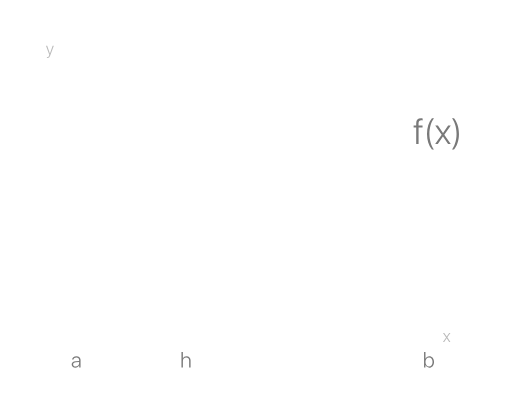
t = 0.00 s
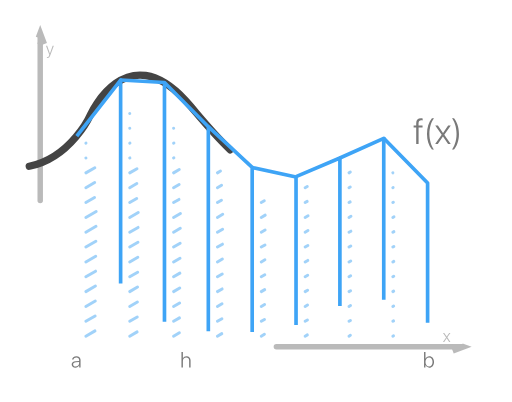
t = 1.00 s
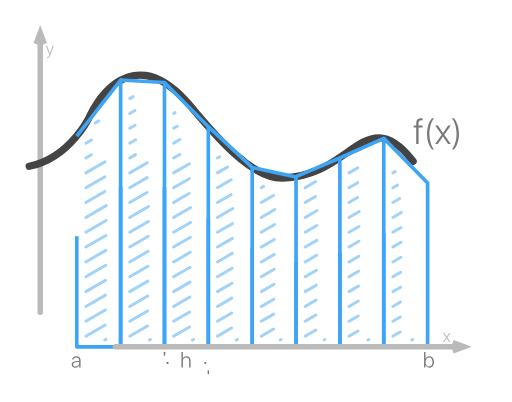
t = 1.47 s
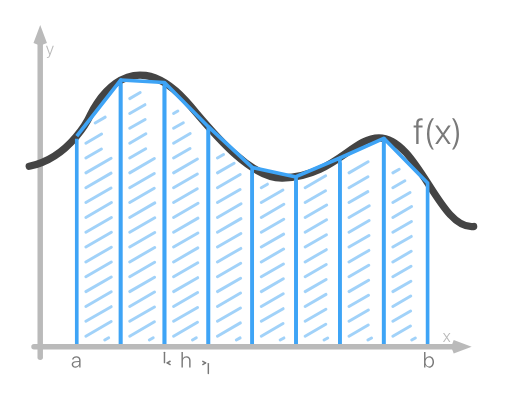
t = 1.94 s
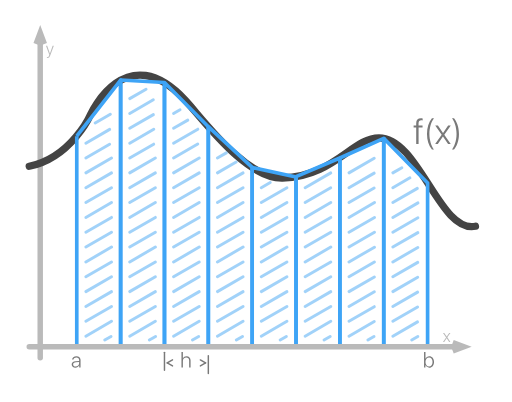
t = 2.42 s
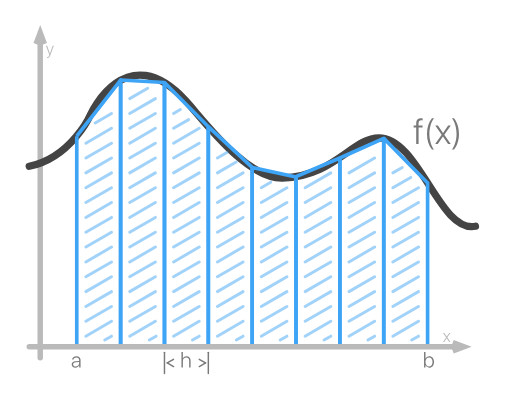
t = 3.00 s

The animated SVG that drew these frames (rendered in a browser with its animation timeline set to each time). Animation: 2 CSS @keyframes rules; one cycle of 3.00 s.

<!--?xml version="1.0" encoding="UTF-8"?-->

<svg version="1.1" xmlns="http://www.w3.org/2000/svg" xmlns:xlink="http://www.w3.org/1999/xlink" x="0" y="0" width="1400" height="1100" viewBox="0, 0, 1400, 1100" style="">
  <g id="Livello_1">
    <g>
      <path d="M109.556,120.2 L109.556,979" fill-opacity="0" stroke="#BABABA" stroke-width="15" stroke-linecap="round" class="SWgxkcBC_0"></path>
      <path d="M120.956,120.2 L109.556,89.8 L98.156,120.2 M109.556,120.2 L109.556,89.8" fill-opacity="0" stroke="#BABABA" stroke-width="15" stroke-opacity="1" class="SWgxkcBC_1"></path>
    </g>
    <path d="M391.556,357 L391.556,357" fill-opacity="0" stroke="#000000" stroke-width="7" class="SWgxkcBC_2"></path>
    <path d="M929.556,131 L929.556,131" fill-opacity="0" stroke="#000000" stroke-width="7" class="SWgxkcBC_3"></path>
    <path d="M79.556,455" fill-opacity="0" stroke="#000000" stroke-width="1" class="SWgxkcBC_4"></path>
    <path d="M79.556,455 C195.259,431.055 247.259,313.055 247.259,313.055 C247.259,313.055 344.409,98.634 507.259,275.055 C555.259,327.055 672.408,489.055 772.408,487.055 C911.556,484.272 964.131,377.055 1036.408,377.055 C1146.408,377.055 1202.408,639.055 1300.408,619.055" fill-opacity="0" stroke="#444444" stroke-width="20" stroke-linecap="round" stroke-linejoin="round" class="SWgxkcBC_5"></path>
    <path d="M209.556,372.667 L329.556,218.914 L329.556,949 L209.556,949 L209.556,372.667 z" fill-opacity="0" stroke="#3EA4F6" stroke-width="10" stroke-linejoin="round" class="SWgxkcBC_6"></path>
    <path d="M329.556,218.914 L449.556,225.661 L449.556,949 L329.556,949 L329.556,218.914 z" fill-opacity="0" stroke="#3EA4F6" stroke-width="10" stroke-linejoin="round" class="SWgxkcBC_7"></path>
    <path d="M449.556,225.661 L569.556,346.622 L569.556,949 L449.556,949 L449.556,225.661 z" fill-opacity="0" stroke="#3EA4F6" stroke-width="10" stroke-linejoin="round" class="SWgxkcBC_8"></path>
    <path d="M569.556,346.622 L689.556,458.145 L689.556,949 L569.556,949 L569.556,346.622 z" fill-opacity="0" stroke="#3EA4F6" stroke-width="10" stroke-linejoin="round" class="SWgxkcBC_9"></path>
    <path d="M689.556,458.146 L809.556,484.385 L809.556,949 L689.556,949 L689.556,458.146 z" fill-opacity="0" stroke="#3EA4F6" stroke-width="10" stroke-linejoin="round" class="SWgxkcBC_10"></path>
    <path d="M809.556,483.312 L929.556,432.385 L929.556,949 L809.556,949 L809.556,483.312 z" fill-opacity="0" stroke="#3EA4F6" stroke-width="10" stroke-linejoin="round" class="SWgxkcBC_11"></path>
    <path d="M929.556,432.385 L1049.556,378.415 L1049.556,949 L929.556,949 L929.556,432.385 z" fill-opacity="0" stroke="#3EA4F6" stroke-width="10" stroke-linejoin="round" class="SWgxkcBC_12"></path>
    <path d="M1049.556,378.29 L1169.556,500.911 L1169.556,949 L1049.556,949 L1049.556,378.29 z" fill-opacity="0" stroke="#3EA4F6" stroke-width="10" stroke-linejoin="round" class="SWgxkcBC_13"></path>
    <g>
      <path d="M1238.356,949 L79.556,949" fill-opacity="0" stroke="#BABABA" stroke-width="15" stroke-linecap="round" class="SWgxkcBC_14"></path>
      <path d="M1238.356,960.4 L1268.756,949 L1238.356,937.6 M1238.356,949 L1268.756,949" fill-opacity="0" stroke="#BABABA" stroke-width="15" stroke-opacity="1" class="SWgxkcBC_15"></path>
    </g>
    <path d="M234.445,594.86 L304.668,554.241" fill-opacity="0" stroke="#44A6F3" stroke-width="8" stroke-opacity="0.503" stroke-linecap="round" class="SWgxkcBC_16"></path>
    <path d="M234.445,635.478 L304.668,594.86" fill-opacity="0" stroke="#44A6F3" stroke-width="8" stroke-opacity="0.503" stroke-linecap="round" class="SWgxkcBC_17"></path>
    <path d="M234.445,676.097 L304.668,635.478" fill-opacity="0" stroke="#44A6F3" stroke-width="8" stroke-opacity="0.503" stroke-linecap="round" class="SWgxkcBC_18"></path>
    <path d="M234.445,716.716 L304.668,676.097" fill-opacity="0" stroke="#44A6F3" stroke-width="8" stroke-opacity="0.503" stroke-linecap="round" class="SWgxkcBC_19"></path>
    <path d="M234.445,757.334 L304.668,716.716" fill-opacity="0" stroke="#44A6F3" stroke-width="8" stroke-opacity="0.503" stroke-linecap="round" class="SWgxkcBC_20"></path>
    <path d="M234.445,797.953 L304.668,757.334" fill-opacity="0" stroke="#44A6F3" stroke-width="8" stroke-opacity="0.503" stroke-linecap="round" class="SWgxkcBC_21"></path>
    <path d="M234.445,838.571 L304.668,797.953" fill-opacity="0" stroke="#44A6F3" stroke-width="8" stroke-opacity="0.503" stroke-linecap="round" class="SWgxkcBC_22"></path>
    <path d="M234.445,879.19 L304.668,838.571" fill-opacity="0" stroke="#44A6F3" stroke-width="8" stroke-opacity="0.503" stroke-linecap="round" class="SWgxkcBC_23"></path>
    <path d="M234.445,919.809 L304.668,879.19" fill-opacity="0" stroke="#44A6F3" stroke-width="8" stroke-opacity="0.503" stroke-linecap="round" class="SWgxkcBC_24"></path>
    <path d="M234.445,473.004 L304.668,432.385" fill-opacity="0" stroke="#44A6F3" stroke-width="8" stroke-opacity="0.503" stroke-linecap="round" class="SWgxkcBC_25"></path>
    <path d="M234.445,513.623 L304.668,473.004" fill-opacity="0" stroke="#44A6F3" stroke-width="8" stroke-opacity="0.503" stroke-linecap="round" class="SWgxkcBC_26"></path>
    <path d="M234.445,554.241 L304.668,513.623" fill-opacity="0" stroke="#44A6F3" stroke-width="8" stroke-opacity="0.503" stroke-linecap="round" class="SWgxkcBC_27"></path>
    <path d="M354.445,594.86 L424.668,554.241" fill-opacity="0" stroke="#44A6F3" stroke-width="8" stroke-opacity="0.503" stroke-linecap="round" class="SWgxkcBC_28"></path>
    <path d="M354.445,635.478 L424.668,594.86" fill-opacity="0" stroke="#44A6F3" stroke-width="8" stroke-opacity="0.503" stroke-linecap="round" class="SWgxkcBC_29"></path>
    <path d="M354.445,676.097 L424.668,635.478" fill-opacity="0" stroke="#44A6F3" stroke-width="8" stroke-opacity="0.503" stroke-linecap="round" class="SWgxkcBC_30"></path>
    <path d="M354.445,716.716 L424.668,676.097" fill-opacity="0" stroke="#44A6F3" stroke-width="8" stroke-opacity="0.503" stroke-linecap="round" class="SWgxkcBC_31"></path>
    <path d="M354.445,757.334 L424.668,716.716" fill-opacity="0" stroke="#44A6F3" stroke-width="8" stroke-opacity="0.503" stroke-linecap="round" class="SWgxkcBC_32"></path>
    <path d="M354.445,797.953 L424.668,757.334" fill-opacity="0" stroke="#44A6F3" stroke-width="8" stroke-opacity="0.503" stroke-linecap="round" class="SWgxkcBC_33"></path>
    <path d="M354.445,838.571 L424.668,797.953" fill-opacity="0" stroke="#44A6F3" stroke-width="8" stroke-opacity="0.503" stroke-linecap="round" class="SWgxkcBC_34"></path>
    <path d="M354.445,879.19 L424.668,838.571" fill-opacity="0" stroke="#44A6F3" stroke-width="8" stroke-opacity="0.503" stroke-linecap="round" class="SWgxkcBC_35"></path>
    <path d="M354.445,919.809 L424.668,879.19" fill-opacity="0" stroke="#44A6F3" stroke-width="8" stroke-opacity="0.503" stroke-linecap="round" class="SWgxkcBC_36"></path>
    <path d="M354.445,473.004 L424.668,432.385" fill-opacity="0" stroke="#44A6F3" stroke-width="8" stroke-opacity="0.503" stroke-linecap="round" class="SWgxkcBC_37"></path>
    <path d="M354.445,513.623 L424.668,473.004" fill-opacity="0" stroke="#44A6F3" stroke-width="8" stroke-opacity="0.503" stroke-linecap="round" class="SWgxkcBC_38"></path>
    <path d="M354.445,554.241 L424.668,513.623" fill-opacity="0" stroke="#44A6F3" stroke-width="8" stroke-opacity="0.503" stroke-linecap="round" class="SWgxkcBC_39"></path>
    <path d="M474.445,594.86 L544.668,554.241" fill-opacity="0" stroke="#44A6F3" stroke-width="8" stroke-opacity="0.503" stroke-linecap="round" class="SWgxkcBC_40"></path>
    <path d="M474.445,635.478 L544.668,594.86" fill-opacity="0" stroke="#44A6F3" stroke-width="8" stroke-opacity="0.503" stroke-linecap="round" class="SWgxkcBC_41"></path>
    <path d="M474.445,676.097 L544.668,635.478" fill-opacity="0" stroke="#44A6F3" stroke-width="8" stroke-opacity="0.503" stroke-linecap="round" class="SWgxkcBC_42"></path>
    <path d="M474.445,716.716 L544.668,676.097" fill-opacity="0" stroke="#44A6F3" stroke-width="8" stroke-opacity="0.503" stroke-linecap="round" class="SWgxkcBC_43"></path>
    <path d="M474.445,757.334 L544.668,716.716" fill-opacity="0" stroke="#44A6F3" stroke-width="8" stroke-opacity="0.503" stroke-linecap="round" class="SWgxkcBC_44"></path>
    <path d="M474.445,797.953 L544.668,757.334" fill-opacity="0" stroke="#44A6F3" stroke-width="8" stroke-opacity="0.503" stroke-linecap="round" class="SWgxkcBC_45"></path>
    <path d="M474.445,838.571 L544.668,797.953" fill-opacity="0" stroke="#44A6F3" stroke-width="8" stroke-opacity="0.503" stroke-linecap="round" class="SWgxkcBC_46"></path>
    <path d="M474.445,879.19 L544.668,838.571" fill-opacity="0" stroke="#44A6F3" stroke-width="8" stroke-opacity="0.503" stroke-linecap="round" class="SWgxkcBC_47"></path>
    <path d="M474.445,919.809 L544.668,879.19" fill-opacity="0" stroke="#44A6F3" stroke-width="8" stroke-opacity="0.503" stroke-linecap="round" class="SWgxkcBC_48"></path>
    <path d="M474.445,473.004 L544.668,432.385" fill-opacity="0" stroke="#44A6F3" stroke-width="8" stroke-opacity="0.503" stroke-linecap="round" class="SWgxkcBC_49"></path>
    <path d="M474.445,513.623 L544.668,473.004" fill-opacity="0" stroke="#44A6F3" stroke-width="8" stroke-opacity="0.503" stroke-linecap="round" class="SWgxkcBC_50"></path>
    <path d="M474.445,554.241 L544.668,513.623" fill-opacity="0" stroke="#44A6F3" stroke-width="8" stroke-opacity="0.503" stroke-linecap="round" class="SWgxkcBC_51"></path>
    <path d="M594.445,594.86 L664.668,554.241" fill-opacity="0" stroke="#44A6F3" stroke-width="8" stroke-opacity="0.503" stroke-linecap="round" class="SWgxkcBC_52"></path>
    <path d="M594.445,635.478 L664.668,594.86" fill-opacity="0" stroke="#44A6F3" stroke-width="8" stroke-opacity="0.503" stroke-linecap="round" class="SWgxkcBC_53"></path>
    <path d="M594.445,676.097 L664.668,635.478" fill-opacity="0" stroke="#44A6F3" stroke-width="8" stroke-opacity="0.503" stroke-linecap="round" class="SWgxkcBC_54"></path>
    <path d="M594.445,716.716 L664.668,676.097" fill-opacity="0" stroke="#44A6F3" stroke-width="8" stroke-opacity="0.503" stroke-linecap="round" class="SWgxkcBC_55"></path>
    <path d="M594.445,757.334 L664.668,716.716" fill-opacity="0" stroke="#44A6F3" stroke-width="8" stroke-opacity="0.503" stroke-linecap="round" class="SWgxkcBC_56"></path>
    <path d="M594.445,797.953 L664.668,757.334" fill-opacity="0" stroke="#44A6F3" stroke-width="8" stroke-opacity="0.503" stroke-linecap="round" class="SWgxkcBC_57"></path>
    <path d="M594.445,838.571 L664.668,797.953" fill-opacity="0" stroke="#44A6F3" stroke-width="8" stroke-opacity="0.503" stroke-linecap="round" class="SWgxkcBC_58"></path>
    <path d="M594.445,879.19 L664.668,838.571" fill-opacity="0" stroke="#44A6F3" stroke-width="8" stroke-opacity="0.503" stroke-linecap="round" class="SWgxkcBC_59"></path>
    <path d="M594.445,919.809 L664.668,879.19" fill-opacity="0" stroke="#44A6F3" stroke-width="8" stroke-opacity="0.503" stroke-linecap="round" class="SWgxkcBC_60"></path>
    <path d="M594.445,473.004 L645.748,443.352" fill-opacity="0" stroke="#44A6F3" stroke-width="8" stroke-opacity="0.503" stroke-linecap="round" class="SWgxkcBC_61"></path>
    <path d="M594.445,513.623 L664.668,473.004" fill-opacity="0" stroke="#44A6F3" stroke-width="8" stroke-opacity="0.503" stroke-linecap="round" class="SWgxkcBC_62"></path>
    <path d="M594.445,554.241 L664.668,513.623" fill-opacity="0" stroke="#44A6F3" stroke-width="8" stroke-opacity="0.503" stroke-linecap="round" class="SWgxkcBC_63"></path>
    <path d="M714.445,594.86 L784.668,554.241" fill-opacity="0" stroke="#44A6F3" stroke-width="8" stroke-opacity="0.503" stroke-linecap="round" class="SWgxkcBC_64"></path>
    <path d="M714.445,635.478 L784.668,594.86" fill-opacity="0" stroke="#44A6F3" stroke-width="8" stroke-opacity="0.503" stroke-linecap="round" class="SWgxkcBC_65"></path>
    <path d="M714.445,676.097 L784.668,635.478" fill-opacity="0" stroke="#44A6F3" stroke-width="8" stroke-opacity="0.503" stroke-linecap="round" class="SWgxkcBC_66"></path>
    <path d="M714.445,716.716 L784.668,676.097" fill-opacity="0" stroke="#44A6F3" stroke-width="8" stroke-opacity="0.503" stroke-linecap="round" class="SWgxkcBC_67"></path>
    <path d="M714.445,757.334 L784.668,716.716" fill-opacity="0" stroke="#44A6F3" stroke-width="8" stroke-opacity="0.503" stroke-linecap="round" class="SWgxkcBC_68"></path>
    <path d="M714.445,797.953 L784.668,757.334" fill-opacity="0" stroke="#44A6F3" stroke-width="8" stroke-opacity="0.503" stroke-linecap="round" class="SWgxkcBC_69"></path>
    <path d="M714.445,838.571 L784.668,797.953" fill-opacity="0" stroke="#44A6F3" stroke-width="8" stroke-opacity="0.503" stroke-linecap="round" class="SWgxkcBC_70"></path>
    <path d="M714.445,879.19 L784.668,838.571" fill-opacity="0" stroke="#44A6F3" stroke-width="8" stroke-opacity="0.503" stroke-linecap="round" class="SWgxkcBC_71"></path>
    <path d="M714.445,919.809 L784.668,879.19" fill-opacity="0" stroke="#44A6F3" stroke-width="8" stroke-opacity="0.503" stroke-linecap="round" class="SWgxkcBC_72"></path>
    <path d="M714.445,554.241 L784.668,513.623" fill-opacity="0" stroke="#44A6F3" stroke-width="8" stroke-opacity="0.503" stroke-linecap="round" class="SWgxkcBC_73"></path>
    <path d="M834.445,594.86 L904.668,554.241" fill-opacity="0" stroke="#44A6F3" stroke-width="8" stroke-opacity="0.503" stroke-linecap="round" class="SWgxkcBC_74"></path>
    <path d="M834.445,635.478 L904.668,594.86" fill-opacity="0" stroke="#44A6F3" stroke-width="8" stroke-opacity="0.503" stroke-linecap="round" class="SWgxkcBC_75"></path>
    <path d="M834.445,676.097 L904.668,635.478" fill-opacity="0" stroke="#44A6F3" stroke-width="8" stroke-opacity="0.503" stroke-linecap="round" class="SWgxkcBC_76"></path>
    <path d="M834.445,716.716 L904.668,676.097" fill-opacity="0" stroke="#44A6F3" stroke-width="8" stroke-opacity="0.503" stroke-linecap="round" class="SWgxkcBC_77"></path>
    <path d="M834.445,757.334 L904.668,716.716" fill-opacity="0" stroke="#44A6F3" stroke-width="8" stroke-opacity="0.503" stroke-linecap="round" class="SWgxkcBC_78"></path>
    <path d="M834.445,797.953 L904.668,757.334" fill-opacity="0" stroke="#44A6F3" stroke-width="8" stroke-opacity="0.503" stroke-linecap="round" class="SWgxkcBC_79"></path>
    <path d="M834.445,838.571 L904.668,797.953" fill-opacity="0" stroke="#44A6F3" stroke-width="8" stroke-opacity="0.503" stroke-linecap="round" class="SWgxkcBC_80"></path>
    <path d="M834.445,879.19 L904.668,838.571" fill-opacity="0" stroke="#44A6F3" stroke-width="8" stroke-opacity="0.503" stroke-linecap="round" class="SWgxkcBC_81"></path>
    <path d="M834.445,919.809 L904.668,879.19" fill-opacity="0" stroke="#44A6F3" stroke-width="8" stroke-opacity="0.503" stroke-linecap="round" class="SWgxkcBC_82"></path>
    <path d="M834.445,513.623 L904.668,473.004" fill-opacity="0" stroke="#44A6F3" stroke-width="8" stroke-opacity="0.503" stroke-linecap="round" class="SWgxkcBC_83"></path>
    <path d="M834.445,554.241 L904.668,513.623" fill-opacity="0" stroke="#44A6F3" stroke-width="8" stroke-opacity="0.503" stroke-linecap="round" class="SWgxkcBC_84"></path>
    <path d="M954.445,594.86 L1024.668,554.241" fill-opacity="0" stroke="#44A6F3" stroke-width="8" stroke-opacity="0.503" stroke-linecap="round" class="SWgxkcBC_85"></path>
    <path d="M954.445,635.478 L1024.668,594.86" fill-opacity="0" stroke="#44A6F3" stroke-width="8" stroke-opacity="0.503" stroke-linecap="round" class="SWgxkcBC_86"></path>
    <path d="M954.445,676.097 L1024.668,635.478" fill-opacity="0" stroke="#44A6F3" stroke-width="8" stroke-opacity="0.503" stroke-linecap="round" class="SWgxkcBC_87"></path>
    <path d="M954.445,716.716 L1024.668,676.097" fill-opacity="0" stroke="#44A6F3" stroke-width="8" stroke-opacity="0.503" stroke-linecap="round" class="SWgxkcBC_88"></path>
    <path d="M954.445,757.334 L1024.668,716.716" fill-opacity="0" stroke="#44A6F3" stroke-width="8" stroke-opacity="0.503" stroke-linecap="round" class="SWgxkcBC_89"></path>
    <path d="M954.445,797.953 L1024.668,757.334" fill-opacity="0" stroke="#44A6F3" stroke-width="8" stroke-opacity="0.503" stroke-linecap="round" class="SWgxkcBC_90"></path>
    <path d="M954.445,838.571 L1024.668,797.953" fill-opacity="0" stroke="#44A6F3" stroke-width="8" stroke-opacity="0.503" stroke-linecap="round" class="SWgxkcBC_91"></path>
    <path d="M954.445,879.19 L1024.668,838.571" fill-opacity="0" stroke="#44A6F3" stroke-width="8" stroke-opacity="0.503" stroke-linecap="round" class="SWgxkcBC_92"></path>
    <path d="M954.445,919.809 L1024.668,879.19" fill-opacity="0" stroke="#44A6F3" stroke-width="8" stroke-opacity="0.503" stroke-linecap="round" class="SWgxkcBC_93"></path>
    <path d="M954.445,473.004 L1024.668,432.385" fill-opacity="0" stroke="#44A6F3" stroke-width="8" stroke-opacity="0.503" stroke-linecap="round" class="SWgxkcBC_94"></path>
    <path d="M954.445,513.623 L1024.668,473.004" fill-opacity="0" stroke="#44A6F3" stroke-width="8" stroke-opacity="0.503" stroke-linecap="round" class="SWgxkcBC_95"></path>
    <path d="M954.445,554.241 L1024.668,513.623" fill-opacity="0" stroke="#44A6F3" stroke-width="8" stroke-opacity="0.503" stroke-linecap="round" class="SWgxkcBC_96"></path>
    <path d="M1074.445,594.86 L1144.668,554.241" fill-opacity="0" stroke="#44A6F3" stroke-width="8" stroke-opacity="0.503" stroke-linecap="round" class="SWgxkcBC_97"></path>
    <path d="M1074.445,635.478 L1144.668,594.86" fill-opacity="0" stroke="#44A6F3" stroke-width="8" stroke-opacity="0.503" stroke-linecap="round" class="SWgxkcBC_98"></path>
    <path d="M1074.445,676.097 L1144.668,635.478" fill-opacity="0" stroke="#44A6F3" stroke-width="8" stroke-opacity="0.503" stroke-linecap="round" class="SWgxkcBC_99"></path>
    <path d="M1074.445,716.716 L1144.668,676.097" fill-opacity="0" stroke="#44A6F3" stroke-width="8" stroke-opacity="0.503" stroke-linecap="round" class="SWgxkcBC_100"></path>
    <path d="M1074.445,757.334 L1144.668,716.716" fill-opacity="0" stroke="#44A6F3" stroke-width="8" stroke-opacity="0.503" stroke-linecap="round" class="SWgxkcBC_101"></path>
    <path d="M1074.445,797.953 L1144.668,757.334" fill-opacity="0" stroke="#44A6F3" stroke-width="8" stroke-opacity="0.503" stroke-linecap="round" class="SWgxkcBC_102"></path>
    <path d="M1074.445,838.571 L1144.668,797.953" fill-opacity="0" stroke="#44A6F3" stroke-width="8" stroke-opacity="0.503" stroke-linecap="round" class="SWgxkcBC_103"></path>
    <path d="M1074.445,879.19 L1144.668,838.571" fill-opacity="0" stroke="#44A6F3" stroke-width="8" stroke-opacity="0.503" stroke-linecap="round" class="SWgxkcBC_104"></path>
    <path d="M1074.445,919.809 L1144.668,879.19" fill-opacity="0" stroke="#44A6F3" stroke-width="8" stroke-opacity="0.503" stroke-linecap="round" class="SWgxkcBC_105"></path>
    <path d="M1074.444,473.004 L1100.213,458.145" fill-opacity="0" stroke="#44A6F3" stroke-width="8" stroke-opacity="0.503" stroke-linecap="round" class="SWgxkcBC_106"></path>
    <path d="M1074.444,513.622 L1123.413,485.406" fill-opacity="0" stroke="#44A6F3" stroke-width="8" stroke-opacity="0.503" stroke-linecap="round" class="SWgxkcBC_107"></path>
    <path d="M1074.445,554.241 L1144.668,513.623" fill-opacity="0" stroke="#44A6F3" stroke-width="8" stroke-opacity="0.503" stroke-linecap="round" class="SWgxkcBC_108"></path>
    <path d="M714.445,513.623 L740.214,498.764" fill-opacity="0" stroke="#44A6F3" stroke-width="8" stroke-opacity="0.503" stroke-linecap="round" class="SWgxkcBC_109"></path>
    <path d="M594.445,432.385 L620.214,417.527" fill-opacity="0" stroke="#44A6F3" stroke-width="8" stroke-opacity="0.503" stroke-linecap="round" class="SWgxkcBC_110"></path>
    <path d="M474.445,351.148 L515.64,327.367" fill-opacity="0" stroke="#44A6F3" stroke-width="8" stroke-opacity="0.503" stroke-linecap="round" class="SWgxkcBC_111"></path>
    <path d="M474.445,391.767 L544.668,351.148" fill-opacity="0" stroke="#44A6F3" stroke-width="8" stroke-opacity="0.503" stroke-linecap="round" class="SWgxkcBC_112"></path>
    <path d="M474.445,432.385 L544.668,391.767" fill-opacity="0" stroke="#44A6F3" stroke-width="8" stroke-opacity="0.503" stroke-linecap="round" class="SWgxkcBC_113"></path>
    <path d="M474.445,310.53 L492.945,299.829" fill-opacity="0" stroke="#44A6F3" stroke-width="8" stroke-opacity="0.503" stroke-linecap="round" class="SWgxkcBC_114"></path>
    <path d="M354.445,391.767 L424.668,351.148" fill-opacity="0" stroke="#44A6F3" stroke-width="8" stroke-opacity="0.503" stroke-linecap="round" class="SWgxkcBC_115"></path>
    <path d="M354.445,432.385 L424.668,391.767" fill-opacity="0" stroke="#44A6F3" stroke-width="8" stroke-opacity="0.503" stroke-linecap="round" class="SWgxkcBC_116"></path>
    <path d="M259.943,336.373 L304.668,310.53" fill-opacity="0" stroke="#44A6F3" stroke-width="8" stroke-opacity="0.503" stroke-linecap="round" class="SWgxkcBC_117"></path>
    <path d="M234.445,391.767 L304.668,351.148" fill-opacity="0" stroke="#44A6F3" stroke-width="8" stroke-opacity="0.503" stroke-linecap="round" class="SWgxkcBC_118"></path>
    <path d="M234.445,432.385 L304.668,391.767" fill-opacity="0" stroke="#44A6F3" stroke-width="8" stroke-opacity="0.503" stroke-linecap="round" class="SWgxkcBC_119"></path>
    <path d="M354.445,351.148 L424.668,310.53" fill-opacity="0" stroke="#44A6F3" stroke-width="8" stroke-opacity="0.503" stroke-linecap="round" class="SWgxkcBC_120"></path>
    <path d="M354.445,310.53 L424.668,269.911" fill-opacity="0" stroke="#44A6F3" stroke-width="8" stroke-opacity="0.503" stroke-linecap="round" class="SWgxkcBC_121"></path>
    <path d="M354.445,269.911 L403.701,241.492" fill-opacity="0" stroke="#44A6F3" stroke-width="8" stroke-opacity="0.503" stroke-linecap="round" class="SWgxkcBC_122"></path>
    <path d="M286.168,930.509 L304.668,919.809" fill-opacity="0" stroke="#44A6F3" stroke-width="8" stroke-opacity="0.503" stroke-linecap="round" class="SWgxkcBC_123"></path>
    <path d="M408.168,930.509 L426.668,919.809" fill-opacity="0" stroke="#44A6F3" stroke-width="8" stroke-opacity="0.503" stroke-linecap="round" class="SWgxkcBC_124"></path>
    <path d="M526.168,930.509 L544.668,919.809" fill-opacity="0" stroke="#44A6F3" stroke-width="8" stroke-opacity="0.503" stroke-linecap="round" class="SWgxkcBC_125"></path>
    <path d="M646.168,930.509 L664.668,919.809" fill-opacity="0" stroke="#44A6F3" stroke-width="8" stroke-opacity="0.503" stroke-linecap="round" class="SWgxkcBC_126"></path>
    <path d="M766.168,930.509 L784.668,919.809" fill-opacity="0" stroke="#44A6F3" stroke-width="8" stroke-opacity="0.503" stroke-linecap="round" class="SWgxkcBC_127"></path>
    <path d="M886.168,930.509 L904.668,919.809" fill-opacity="0" stroke="#44A6F3" stroke-width="8" stroke-opacity="0.503" stroke-linecap="round" class="SWgxkcBC_128"></path>
    <path d="M1006.168,930.509 L1024.668,919.809" fill-opacity="0" stroke="#44A6F3" stroke-width="8" stroke-opacity="0.503" stroke-linecap="round" class="SWgxkcBC_129"></path>
    <path d="M1126.168,930.509 L1144.668,919.809" fill-opacity="0" stroke="#44A6F3" stroke-width="8" stroke-opacity="0.503" stroke-linecap="round" class="SWgxkcBC_130"></path>
    <path d="M1138.362,394.329 L1144.856,394.329 L1144.856,348.919 L1155.744,348.919 L1155.744,343.548 L1144.807,343.548 L1144.807,337.249 C1144.807,331.585 1147.395,329.095 1152.278,329.095 C1153.645,329.095 1155.012,329.241 1156.037,329.437 L1156.037,324.114 C1154.963,323.919 1153.108,323.724 1151.35,323.724 C1142.854,323.724 1138.362,327.923 1138.362,337.103 L1138.362,343.548 L1131.281,343.548 L1131.281,348.919 L1138.362,348.919 z" fill="#797979" class="SWgxkcBC_131"></path>
    <path d="M1167.903,366.546 C1167.903,383.294 1172.346,397.601 1181.428,409.173 L1187.043,409.173 C1179.67,400.189 1174.494,382.366 1174.494,366.546 C1174.494,350.726 1179.67,332.855 1187.043,323.87 L1181.428,323.87 C1172.346,335.443 1167.903,349.798 1167.903,366.546 z" fill="#797979" class="SWgxkcBC_132"></path>
    <path d="M1211.653,373.48 L1225.569,394.329 L1232.844,394.329 L1215.266,368.548 L1232.99,343.548 L1225.715,343.548 L1211.848,363.909 L1211.701,363.909 L1197.785,343.548 L1190.461,343.548 L1208.088,368.792 L1190.266,394.329 L1197.492,394.329 L1211.506,373.48 z" fill="#797979" class="SWgxkcBC_133"></path>
    <path d="M1255.354,366.546 C1255.354,346.136 1248.86,332.855 1241.828,323.87 L1236.213,323.87 C1241.731,330.706 1248.762,346.478 1248.762,366.546 C1248.762,386.614 1241.731,402.337 1236.213,409.173 L1241.828,409.173 C1248.86,400.189 1255.354,386.956 1255.354,366.546 z" fill="#797979" class="SWgxkcBC_134"></path>
    <path d="M206.544,1002.658 C202.413,1002.658 199.571,1000.373 199.571,997.062 C199.571,993.693 202.237,991.613 207.042,991.291 L216.065,990.676 L216.065,994.045 C216.065,998.879 211.876,1002.658 206.544,1002.658 z M205.753,1005.998 C210.294,1005.998 214.454,1003.479 216.153,999.699 L216.241,999.699 L216.241,1005.5 L219.933,1005.5 L219.933,984.641 C219.933,978.43 215.567,974.533 208.624,974.533 C201.681,974.533 197.198,978.4 196.759,983.85 L200.509,983.85 C201.183,980.158 204.054,977.961 208.536,977.961 C213.282,977.961 216.065,980.598 216.065,984.992 L216.065,987.629 L206.573,988.215 C199.542,988.684 195.646,991.848 195.646,997.062 C195.646,1002.395 199.747,1005.998 205.753,1005.998 z" fill="#797979" class="SWgxkcBC_135"></path>
    <path d="M1174.226,1005.998 C1181.902,1005.998 1187.117,999.758 1187.117,990.266 C1187.117,980.773 1181.902,974.533 1174.255,974.533 C1169.48,974.533 1165.554,977.199 1163.826,981.389 L1163.738,981.389 L1163.738,963.225 L1159.841,963.225 L1159.841,1005.5 L1163.562,1005.5 L1163.562,999.055 L1163.65,999.055 C1165.466,1003.332 1169.363,1005.998 1174.226,1005.998 z M1173.494,977.961 C1179.353,977.961 1183.132,982.824 1183.132,990.266 C1183.132,997.736 1179.353,1002.57 1173.494,1002.57 C1167.752,1002.57 1163.709,997.59 1163.709,990.266 C1163.709,982.971 1167.781,977.961 1173.494,977.961 z" fill="#797979" class="SWgxkcBC_136"></path>
    <path d="M496.048,1005.5 L499.945,1005.5 L499.945,987.57 C499.945,981.828 503.49,977.99 508.968,977.99 C514.125,977.99 517.084,981.184 517.084,986.457 L517.084,1005.5 L520.98,1005.5 L520.98,985.812 C520.98,978.986 516.761,974.533 510.082,974.533 C505.218,974.533 501.586,976.906 500.033,980.656 L499.945,980.656 L499.945,963.225 L496.048,963.225 z" fill="#797979" class="SWgxkcBC_137"></path>
    <path d="M449.556,964.191 L449.556,1022" fill-opacity="0" stroke="#797979" stroke-width="4" stroke-linecap="round" class="SWgxkcBC_138"></path>
    <path d="M456.98,993.093 L474.295,983.1" fill-opacity="0" stroke="#797979" stroke-width="4" stroke-linecap="round" class="SWgxkcBC_139"></path>
    <path d="M457.133,993.093 L474.445,1003.091" fill-opacity="0" stroke="#797979" stroke-width="4" stroke-linecap="round" class="SWgxkcBC_140"></path>
    <path d="M569.556,1022 L569.556,964.191" fill-opacity="0" stroke="#797979" stroke-width="4" stroke-linecap="round" class="SWgxkcBC_141"></path>
    <path d="M562.132,993.098 L544.818,1003.091" fill-opacity="0" stroke="#797979" stroke-width="4" stroke-linecap="round" class="SWgxkcBC_142"></path>
    <path d="M561.979,993.098 L544.668,983.1" fill-opacity="0" stroke="#797979" stroke-width="4" stroke-linecap="round" class="SWgxkcBC_143"></path>
    <path d="M1221.805,925.492 L1228.484,935.5 L1231.977,935.5 L1223.539,923.125 L1232.047,911.125 L1228.555,911.125 L1221.898,920.898 L1221.828,920.898 L1215.148,911.125 L1211.633,911.125 L1220.094,923.242 L1211.539,935.5 L1215.008,935.5 L1221.734,925.492 z" fill="#BABABA" class="SWgxkcBC_144"></path>
    <path d="M129.338,158.438 C133.345,158.438 135.08,156.844 137.213,151.102 L146.798,125.25 L143.541,125.25 L136.111,146.531 L136.041,146.531 L128.634,125.25 L125.306,125.25 L134.447,149.789 L133.791,151.617 C132.713,154.664 131.494,155.789 129.267,155.789 C128.775,155.789 128.166,155.742 127.791,155.648 L127.791,158.297 C128.142,158.367 128.845,158.438 129.338,158.438 z" fill="#BABABA" class="SWgxkcBC_145"></path>
  </g>
<style data-made-with="vivus-instant">.SWgxkcBC_0{stroke-dasharray:859 861;stroke-dashoffset:860;animation:SWgxkcBC_draw 2000ms ease-in-out 0ms forwards;}.SWgxkcBC_1{stroke-dasharray:96 98;stroke-dashoffset:97;animation:SWgxkcBC_draw 2000ms ease-in-out 6ms forwards;}.SWgxkcBC_2{stroke-dasharray:0 2;stroke-dashoffset:1;animation:SWgxkcBC_draw 2000ms ease-in-out 13ms forwards;}.SWgxkcBC_3{stroke-dasharray:0 2;stroke-dashoffset:1;animation:SWgxkcBC_draw 2000ms ease-in-out 20ms forwards;}.SWgxkcBC_4{stroke-dasharray:0 2;stroke-dashoffset:1;animation:SWgxkcBC_draw 2000ms ease-in-out 27ms forwards;}.SWgxkcBC_5{stroke-dasharray:1571 1573;stroke-dashoffset:1572;animation:SWgxkcBC_draw 2000ms ease-in-out 34ms forwards;}.SWgxkcBC_6{stroke-dasharray:1622 1624;stroke-dashoffset:1623;animation:SWgxkcBC_draw 2000ms ease-in-out 41ms forwards;}.SWgxkcBC_7{stroke-dasharray:1694 1696;stroke-dashoffset:1695;animation:SWgxkcBC_draw 2000ms ease-in-out 48ms forwards;}.SWgxkcBC_8{stroke-dasharray:1617 1619;stroke-dashoffset:1618;animation:SWgxkcBC_draw 2000ms ease-in-out 55ms forwards;}.SWgxkcBC_9{stroke-dasharray:1378 1380;stroke-dashoffset:1379;animation:SWgxkcBC_draw 2000ms ease-in-out 62ms forwards;}.SWgxkcBC_10{stroke-dasharray:1199 1201;stroke-dashoffset:1200;animation:SWgxkcBC_draw 2000ms ease-in-out 68ms forwards;}.SWgxkcBC_11{stroke-dasharray:1233 1235;stroke-dashoffset:1234;animation:SWgxkcBC_draw 2000ms ease-in-out 75ms forwards;}.SWgxkcBC_12{stroke-dasharray:1339 1341;stroke-dashoffset:1340;animation:SWgxkcBC_draw 2000ms ease-in-out 82ms forwards;}.SWgxkcBC_13{stroke-dasharray:1311 1313;stroke-dashoffset:1312;animation:SWgxkcBC_draw 2000ms ease-in-out 89ms forwards;}.SWgxkcBC_14{stroke-dasharray:1159 1161;stroke-dashoffset:1160;animation:SWgxkcBC_draw 2000ms ease-in-out 96ms forwards;}.SWgxkcBC_15{stroke-dasharray:96 98;stroke-dashoffset:97;animation:SWgxkcBC_draw 2000ms ease-in-out 103ms forwards;}.SWgxkcBC_16{stroke-dasharray:82 84;stroke-dashoffset:83;animation:SWgxkcBC_draw 2000ms ease-in-out 110ms forwards;}.SWgxkcBC_17{stroke-dasharray:82 84;stroke-dashoffset:83;animation:SWgxkcBC_draw 2000ms ease-in-out 117ms forwards;}.SWgxkcBC_18{stroke-dasharray:82 84;stroke-dashoffset:83;animation:SWgxkcBC_draw 2000ms ease-in-out 124ms forwards;}.SWgxkcBC_19{stroke-dasharray:82 84;stroke-dashoffset:83;animation:SWgxkcBC_draw 2000ms ease-in-out 131ms forwards;}.SWgxkcBC_20{stroke-dasharray:82 84;stroke-dashoffset:83;animation:SWgxkcBC_draw 2000ms ease-in-out 137ms forwards;}.SWgxkcBC_21{stroke-dasharray:82 84;stroke-dashoffset:83;animation:SWgxkcBC_draw 2000ms ease-in-out 144ms forwards;}.SWgxkcBC_22{stroke-dasharray:82 84;stroke-dashoffset:83;animation:SWgxkcBC_draw 2000ms ease-in-out 151ms forwards;}.SWgxkcBC_23{stroke-dasharray:82 84;stroke-dashoffset:83;animation:SWgxkcBC_draw 2000ms ease-in-out 158ms forwards;}.SWgxkcBC_24{stroke-dasharray:82 84;stroke-dashoffset:83;animation:SWgxkcBC_draw 2000ms ease-in-out 165ms forwards;}.SWgxkcBC_25{stroke-dasharray:82 84;stroke-dashoffset:83;animation:SWgxkcBC_draw 2000ms ease-in-out 172ms forwards;}.SWgxkcBC_26{stroke-dasharray:82 84;stroke-dashoffset:83;animation:SWgxkcBC_draw 2000ms ease-in-out 179ms forwards;}.SWgxkcBC_27{stroke-dasharray:82 84;stroke-dashoffset:83;animation:SWgxkcBC_draw 2000ms ease-in-out 186ms forwards;}.SWgxkcBC_28{stroke-dasharray:82 84;stroke-dashoffset:83;animation:SWgxkcBC_draw 2000ms ease-in-out 193ms forwards;}.SWgxkcBC_29{stroke-dasharray:82 84;stroke-dashoffset:83;animation:SWgxkcBC_draw 2000ms ease-in-out 200ms forwards;}.SWgxkcBC_30{stroke-dasharray:82 84;stroke-dashoffset:83;animation:SWgxkcBC_draw 2000ms ease-in-out 206ms forwards;}.SWgxkcBC_31{stroke-dasharray:82 84;stroke-dashoffset:83;animation:SWgxkcBC_draw 2000ms ease-in-out 213ms forwards;}.SWgxkcBC_32{stroke-dasharray:82 84;stroke-dashoffset:83;animation:SWgxkcBC_draw 2000ms ease-in-out 220ms forwards;}.SWgxkcBC_33{stroke-dasharray:82 84;stroke-dashoffset:83;animation:SWgxkcBC_draw 2000ms ease-in-out 227ms forwards;}.SWgxkcBC_34{stroke-dasharray:82 84;stroke-dashoffset:83;animation:SWgxkcBC_draw 2000ms ease-in-out 234ms forwards;}.SWgxkcBC_35{stroke-dasharray:82 84;stroke-dashoffset:83;animation:SWgxkcBC_draw 2000ms ease-in-out 241ms forwards;}.SWgxkcBC_36{stroke-dasharray:82 84;stroke-dashoffset:83;animation:SWgxkcBC_draw 2000ms ease-in-out 248ms forwards;}.SWgxkcBC_37{stroke-dasharray:82 84;stroke-dashoffset:83;animation:SWgxkcBC_draw 2000ms ease-in-out 255ms forwards;}.SWgxkcBC_38{stroke-dasharray:82 84;stroke-dashoffset:83;animation:SWgxkcBC_draw 2000ms ease-in-out 262ms forwards;}.SWgxkcBC_39{stroke-dasharray:82 84;stroke-dashoffset:83;animation:SWgxkcBC_draw 2000ms ease-in-out 268ms forwards;}.SWgxkcBC_40{stroke-dasharray:82 84;stroke-dashoffset:83;animation:SWgxkcBC_draw 2000ms ease-in-out 275ms forwards;}.SWgxkcBC_41{stroke-dasharray:82 84;stroke-dashoffset:83;animation:SWgxkcBC_draw 2000ms ease-in-out 282ms forwards;}.SWgxkcBC_42{stroke-dasharray:82 84;stroke-dashoffset:83;animation:SWgxkcBC_draw 2000ms ease-in-out 289ms forwards;}.SWgxkcBC_43{stroke-dasharray:82 84;stroke-dashoffset:83;animation:SWgxkcBC_draw 2000ms ease-in-out 296ms forwards;}.SWgxkcBC_44{stroke-dasharray:82 84;stroke-dashoffset:83;animation:SWgxkcBC_draw 2000ms ease-in-out 303ms forwards;}.SWgxkcBC_45{stroke-dasharray:82 84;stroke-dashoffset:83;animation:SWgxkcBC_draw 2000ms ease-in-out 310ms forwards;}.SWgxkcBC_46{stroke-dasharray:82 84;stroke-dashoffset:83;animation:SWgxkcBC_draw 2000ms ease-in-out 317ms forwards;}.SWgxkcBC_47{stroke-dasharray:82 84;stroke-dashoffset:83;animation:SWgxkcBC_draw 2000ms ease-in-out 324ms forwards;}.SWgxkcBC_48{stroke-dasharray:82 84;stroke-dashoffset:83;animation:SWgxkcBC_draw 2000ms ease-in-out 331ms forwards;}.SWgxkcBC_49{stroke-dasharray:82 84;stroke-dashoffset:83;animation:SWgxkcBC_draw 2000ms ease-in-out 337ms forwards;}.SWgxkcBC_50{stroke-dasharray:82 84;stroke-dashoffset:83;animation:SWgxkcBC_draw 2000ms ease-in-out 344ms forwards;}.SWgxkcBC_51{stroke-dasharray:82 84;stroke-dashoffset:83;animation:SWgxkcBC_draw 2000ms ease-in-out 351ms forwards;}.SWgxkcBC_52{stroke-dasharray:82 84;stroke-dashoffset:83;animation:SWgxkcBC_draw 2000ms ease-in-out 358ms forwards;}.SWgxkcBC_53{stroke-dasharray:82 84;stroke-dashoffset:83;animation:SWgxkcBC_draw 2000ms ease-in-out 365ms forwards;}.SWgxkcBC_54{stroke-dasharray:82 84;stroke-dashoffset:83;animation:SWgxkcBC_draw 2000ms ease-in-out 372ms forwards;}.SWgxkcBC_55{stroke-dasharray:82 84;stroke-dashoffset:83;animation:SWgxkcBC_draw 2000ms ease-in-out 379ms forwards;}.SWgxkcBC_56{stroke-dasharray:82 84;stroke-dashoffset:83;animation:SWgxkcBC_draw 2000ms ease-in-out 386ms forwards;}.SWgxkcBC_57{stroke-dasharray:82 84;stroke-dashoffset:83;animation:SWgxkcBC_draw 2000ms ease-in-out 393ms forwards;}.SWgxkcBC_58{stroke-dasharray:82 84;stroke-dashoffset:83;animation:SWgxkcBC_draw 2000ms ease-in-out 400ms forwards;}.SWgxkcBC_59{stroke-dasharray:82 84;stroke-dashoffset:83;animation:SWgxkcBC_draw 2000ms ease-in-out 406ms forwards;}.SWgxkcBC_60{stroke-dasharray:82 84;stroke-dashoffset:83;animation:SWgxkcBC_draw 2000ms ease-in-out 413ms forwards;}.SWgxkcBC_61{stroke-dasharray:60 62;stroke-dashoffset:61;animation:SWgxkcBC_draw 2000ms ease-in-out 420ms forwards;}.SWgxkcBC_62{stroke-dasharray:82 84;stroke-dashoffset:83;animation:SWgxkcBC_draw 2000ms ease-in-out 427ms forwards;}.SWgxkcBC_63{stroke-dasharray:82 84;stroke-dashoffset:83;animation:SWgxkcBC_draw 2000ms ease-in-out 434ms forwards;}.SWgxkcBC_64{stroke-dasharray:82 84;stroke-dashoffset:83;animation:SWgxkcBC_draw 2000ms ease-in-out 441ms forwards;}.SWgxkcBC_65{stroke-dasharray:82 84;stroke-dashoffset:83;animation:SWgxkcBC_draw 2000ms ease-in-out 448ms forwards;}.SWgxkcBC_66{stroke-dasharray:82 84;stroke-dashoffset:83;animation:SWgxkcBC_draw 2000ms ease-in-out 455ms forwards;}.SWgxkcBC_67{stroke-dasharray:82 84;stroke-dashoffset:83;animation:SWgxkcBC_draw 2000ms ease-in-out 462ms forwards;}.SWgxkcBC_68{stroke-dasharray:82 84;stroke-dashoffset:83;animation:SWgxkcBC_draw 2000ms ease-in-out 468ms forwards;}.SWgxkcBC_69{stroke-dasharray:82 84;stroke-dashoffset:83;animation:SWgxkcBC_draw 2000ms ease-in-out 475ms forwards;}.SWgxkcBC_70{stroke-dasharray:82 84;stroke-dashoffset:83;animation:SWgxkcBC_draw 2000ms ease-in-out 482ms forwards;}.SWgxkcBC_71{stroke-dasharray:82 84;stroke-dashoffset:83;animation:SWgxkcBC_draw 2000ms ease-in-out 489ms forwards;}.SWgxkcBC_72{stroke-dasharray:82 84;stroke-dashoffset:83;animation:SWgxkcBC_draw 2000ms ease-in-out 496ms forwards;}.SWgxkcBC_73{stroke-dasharray:82 84;stroke-dashoffset:83;animation:SWgxkcBC_draw 2000ms ease-in-out 503ms forwards;}.SWgxkcBC_74{stroke-dasharray:82 84;stroke-dashoffset:83;animation:SWgxkcBC_draw 2000ms ease-in-out 510ms forwards;}.SWgxkcBC_75{stroke-dasharray:82 84;stroke-dashoffset:83;animation:SWgxkcBC_draw 2000ms ease-in-out 517ms forwards;}.SWgxkcBC_76{stroke-dasharray:82 84;stroke-dashoffset:83;animation:SWgxkcBC_draw 2000ms ease-in-out 524ms forwards;}.SWgxkcBC_77{stroke-dasharray:82 84;stroke-dashoffset:83;animation:SWgxkcBC_draw 2000ms ease-in-out 531ms forwards;}.SWgxkcBC_78{stroke-dasharray:82 84;stroke-dashoffset:83;animation:SWgxkcBC_draw 2000ms ease-in-out 537ms forwards;}.SWgxkcBC_79{stroke-dasharray:82 84;stroke-dashoffset:83;animation:SWgxkcBC_draw 2000ms ease-in-out 544ms forwards;}.SWgxkcBC_80{stroke-dasharray:82 84;stroke-dashoffset:83;animation:SWgxkcBC_draw 2000ms ease-in-out 551ms forwards;}.SWgxkcBC_81{stroke-dasharray:82 84;stroke-dashoffset:83;animation:SWgxkcBC_draw 2000ms ease-in-out 558ms forwards;}.SWgxkcBC_82{stroke-dasharray:82 84;stroke-dashoffset:83;animation:SWgxkcBC_draw 2000ms ease-in-out 565ms forwards;}.SWgxkcBC_83{stroke-dasharray:82 84;stroke-dashoffset:83;animation:SWgxkcBC_draw 2000ms ease-in-out 572ms forwards;}.SWgxkcBC_84{stroke-dasharray:82 84;stroke-dashoffset:83;animation:SWgxkcBC_draw 2000ms ease-in-out 579ms forwards;}.SWgxkcBC_85{stroke-dasharray:82 84;stroke-dashoffset:83;animation:SWgxkcBC_draw 2000ms ease-in-out 586ms forwards;}.SWgxkcBC_86{stroke-dasharray:82 84;stroke-dashoffset:83;animation:SWgxkcBC_draw 2000ms ease-in-out 593ms forwards;}.SWgxkcBC_87{stroke-dasharray:82 84;stroke-dashoffset:83;animation:SWgxkcBC_draw 2000ms ease-in-out 600ms forwards;}.SWgxkcBC_88{stroke-dasharray:82 84;stroke-dashoffset:83;animation:SWgxkcBC_draw 2000ms ease-in-out 606ms forwards;}.SWgxkcBC_89{stroke-dasharray:82 84;stroke-dashoffset:83;animation:SWgxkcBC_draw 2000ms ease-in-out 613ms forwards;}.SWgxkcBC_90{stroke-dasharray:82 84;stroke-dashoffset:83;animation:SWgxkcBC_draw 2000ms ease-in-out 620ms forwards;}.SWgxkcBC_91{stroke-dasharray:82 84;stroke-dashoffset:83;animation:SWgxkcBC_draw 2000ms ease-in-out 627ms forwards;}.SWgxkcBC_92{stroke-dasharray:82 84;stroke-dashoffset:83;animation:SWgxkcBC_draw 2000ms ease-in-out 634ms forwards;}.SWgxkcBC_93{stroke-dasharray:82 84;stroke-dashoffset:83;animation:SWgxkcBC_draw 2000ms ease-in-out 641ms forwards;}.SWgxkcBC_94{stroke-dasharray:82 84;stroke-dashoffset:83;animation:SWgxkcBC_draw 2000ms ease-in-out 648ms forwards;}.SWgxkcBC_95{stroke-dasharray:82 84;stroke-dashoffset:83;animation:SWgxkcBC_draw 2000ms ease-in-out 655ms forwards;}.SWgxkcBC_96{stroke-dasharray:82 84;stroke-dashoffset:83;animation:SWgxkcBC_draw 2000ms ease-in-out 662ms forwards;}.SWgxkcBC_97{stroke-dasharray:82 84;stroke-dashoffset:83;animation:SWgxkcBC_draw 2000ms ease-in-out 668ms forwards;}.SWgxkcBC_98{stroke-dasharray:82 84;stroke-dashoffset:83;animation:SWgxkcBC_draw 2000ms ease-in-out 675ms forwards;}.SWgxkcBC_99{stroke-dasharray:82 84;stroke-dashoffset:83;animation:SWgxkcBC_draw 2000ms ease-in-out 682ms forwards;}.SWgxkcBC_100{stroke-dasharray:82 84;stroke-dashoffset:83;animation:SWgxkcBC_draw 2000ms ease-in-out 689ms forwards;}.SWgxkcBC_101{stroke-dasharray:82 84;stroke-dashoffset:83;animation:SWgxkcBC_draw 2000ms ease-in-out 696ms forwards;}.SWgxkcBC_102{stroke-dasharray:82 84;stroke-dashoffset:83;animation:SWgxkcBC_draw 2000ms ease-in-out 703ms forwards;}.SWgxkcBC_103{stroke-dasharray:82 84;stroke-dashoffset:83;animation:SWgxkcBC_draw 2000ms ease-in-out 710ms forwards;}.SWgxkcBC_104{stroke-dasharray:82 84;stroke-dashoffset:83;animation:SWgxkcBC_draw 2000ms ease-in-out 717ms forwards;}.SWgxkcBC_105{stroke-dasharray:82 84;stroke-dashoffset:83;animation:SWgxkcBC_draw 2000ms ease-in-out 724ms forwards;}.SWgxkcBC_106{stroke-dasharray:30 32;stroke-dashoffset:31;animation:SWgxkcBC_draw 2000ms ease-in-out 731ms forwards;}.SWgxkcBC_107{stroke-dasharray:57 59;stroke-dashoffset:58;animation:SWgxkcBC_draw 2000ms ease-in-out 737ms forwards;}.SWgxkcBC_108{stroke-dasharray:82 84;stroke-dashoffset:83;animation:SWgxkcBC_draw 2000ms ease-in-out 744ms forwards;}.SWgxkcBC_109{stroke-dasharray:30 32;stroke-dashoffset:31;animation:SWgxkcBC_draw 2000ms ease-in-out 751ms forwards;}.SWgxkcBC_110{stroke-dasharray:30 32;stroke-dashoffset:31;animation:SWgxkcBC_draw 2000ms ease-in-out 758ms forwards;}.SWgxkcBC_111{stroke-dasharray:48 50;stroke-dashoffset:49;animation:SWgxkcBC_draw 2000ms ease-in-out 765ms forwards;}.SWgxkcBC_112{stroke-dasharray:82 84;stroke-dashoffset:83;animation:SWgxkcBC_draw 2000ms ease-in-out 772ms forwards;}.SWgxkcBC_113{stroke-dasharray:82 84;stroke-dashoffset:83;animation:SWgxkcBC_draw 2000ms ease-in-out 779ms forwards;}.SWgxkcBC_114{stroke-dasharray:22 24;stroke-dashoffset:23;animation:SWgxkcBC_draw 2000ms ease-in-out 786ms forwards;}.SWgxkcBC_115{stroke-dasharray:82 84;stroke-dashoffset:83;animation:SWgxkcBC_draw 2000ms ease-in-out 793ms forwards;}.SWgxkcBC_116{stroke-dasharray:82 84;stroke-dashoffset:83;animation:SWgxkcBC_draw 2000ms ease-in-out 800ms forwards;}.SWgxkcBC_117{stroke-dasharray:52 54;stroke-dashoffset:53;animation:SWgxkcBC_draw 2000ms ease-in-out 806ms forwards;}.SWgxkcBC_118{stroke-dasharray:82 84;stroke-dashoffset:83;animation:SWgxkcBC_draw 2000ms ease-in-out 813ms forwards;}.SWgxkcBC_119{stroke-dasharray:82 84;stroke-dashoffset:83;animation:SWgxkcBC_draw 2000ms ease-in-out 820ms forwards;}.SWgxkcBC_120{stroke-dasharray:82 84;stroke-dashoffset:83;animation:SWgxkcBC_draw 2000ms ease-in-out 827ms forwards;}.SWgxkcBC_121{stroke-dasharray:82 84;stroke-dashoffset:83;animation:SWgxkcBC_draw 2000ms ease-in-out 834ms forwards;}.SWgxkcBC_122{stroke-dasharray:57 59;stroke-dashoffset:58;animation:SWgxkcBC_draw 2000ms ease-in-out 841ms forwards;}.SWgxkcBC_123{stroke-dasharray:22 24;stroke-dashoffset:23;animation:SWgxkcBC_draw 2000ms ease-in-out 848ms forwards;}.SWgxkcBC_124{stroke-dasharray:22 24;stroke-dashoffset:23;animation:SWgxkcBC_draw 2000ms ease-in-out 855ms forwards;}.SWgxkcBC_125{stroke-dasharray:22 24;stroke-dashoffset:23;animation:SWgxkcBC_draw 2000ms ease-in-out 862ms forwards;}.SWgxkcBC_126{stroke-dasharray:22 24;stroke-dashoffset:23;animation:SWgxkcBC_draw 2000ms ease-in-out 868ms forwards;}.SWgxkcBC_127{stroke-dasharray:22 24;stroke-dashoffset:23;animation:SWgxkcBC_draw 2000ms ease-in-out 875ms forwards;}.SWgxkcBC_128{stroke-dasharray:22 24;stroke-dashoffset:23;animation:SWgxkcBC_draw 2000ms ease-in-out 882ms forwards;}.SWgxkcBC_129{stroke-dasharray:22 24;stroke-dashoffset:23;animation:SWgxkcBC_draw 2000ms ease-in-out 889ms forwards;}.SWgxkcBC_130{stroke-dasharray:22 24;stroke-dashoffset:23;animation:SWgxkcBC_draw 2000ms ease-in-out 896ms forwards;}.SWgxkcBC_131{stroke-dasharray:205 207;stroke-dashoffset:206;animation:SWgxkcBC_draw 2000ms ease-in-out 903ms forwards;}.SWgxkcBC_132{stroke-dasharray:193 195;stroke-dashoffset:194;animation:SWgxkcBC_draw 2000ms ease-in-out 910ms forwards;}.SWgxkcBC_133{stroke-dasharray:253 255;stroke-dashoffset:254;animation:SWgxkcBC_draw 2000ms ease-in-out 917ms forwards;}.SWgxkcBC_134{stroke-dasharray:193 195;stroke-dashoffset:194;animation:SWgxkcBC_draw 2000ms ease-in-out 924ms forwards;}.SWgxkcBC_135{stroke-dasharray:194 196;stroke-dashoffset:195;animation:SWgxkcBC_draw 2000ms ease-in-out 931ms forwards;}.SWgxkcBC_136{stroke-dasharray:218 220;stroke-dashoffset:219;animation:SWgxkcBC_draw 2000ms ease-in-out 937ms forwards;}.SWgxkcBC_137{stroke-dasharray:187 189;stroke-dashoffset:188;animation:SWgxkcBC_draw 2000ms ease-in-out 944ms forwards;}.SWgxkcBC_138{stroke-dasharray:58 60;stroke-dashoffset:59;animation:SWgxkcBC_draw 2000ms ease-in-out 951ms forwards;}.SWgxkcBC_139{stroke-dasharray:20 22;stroke-dashoffset:21;animation:SWgxkcBC_draw 2000ms ease-in-out 958ms forwards;}.SWgxkcBC_140{stroke-dasharray:20 22;stroke-dashoffset:21;animation:SWgxkcBC_draw 2000ms ease-in-out 965ms forwards;}.SWgxkcBC_141{stroke-dasharray:58 60;stroke-dashoffset:59;animation:SWgxkcBC_draw 2000ms ease-in-out 972ms forwards;}.SWgxkcBC_142{stroke-dasharray:20 22;stroke-dashoffset:21;animation:SWgxkcBC_draw 2000ms ease-in-out 979ms forwards;}.SWgxkcBC_143{stroke-dasharray:20 22;stroke-dashoffset:21;animation:SWgxkcBC_draw 2000ms ease-in-out 986ms forwards;}.SWgxkcBC_144{stroke-dasharray:122 124;stroke-dashoffset:123;animation:SWgxkcBC_draw 2000ms ease-in-out 993ms forwards;}.SWgxkcBC_145{stroke-dasharray:132 134;stroke-dashoffset:133;animation:SWgxkcBC_draw 2000ms ease-in-out 999ms forwards;}@keyframes SWgxkcBC_draw{100%{stroke-dashoffset:0;}}@keyframes SWgxkcBC_fade{0%{stroke-opacity:1;}94.44444444444444%{stroke-opacity:1;}100%{stroke-opacity:0;}}</style></svg>
